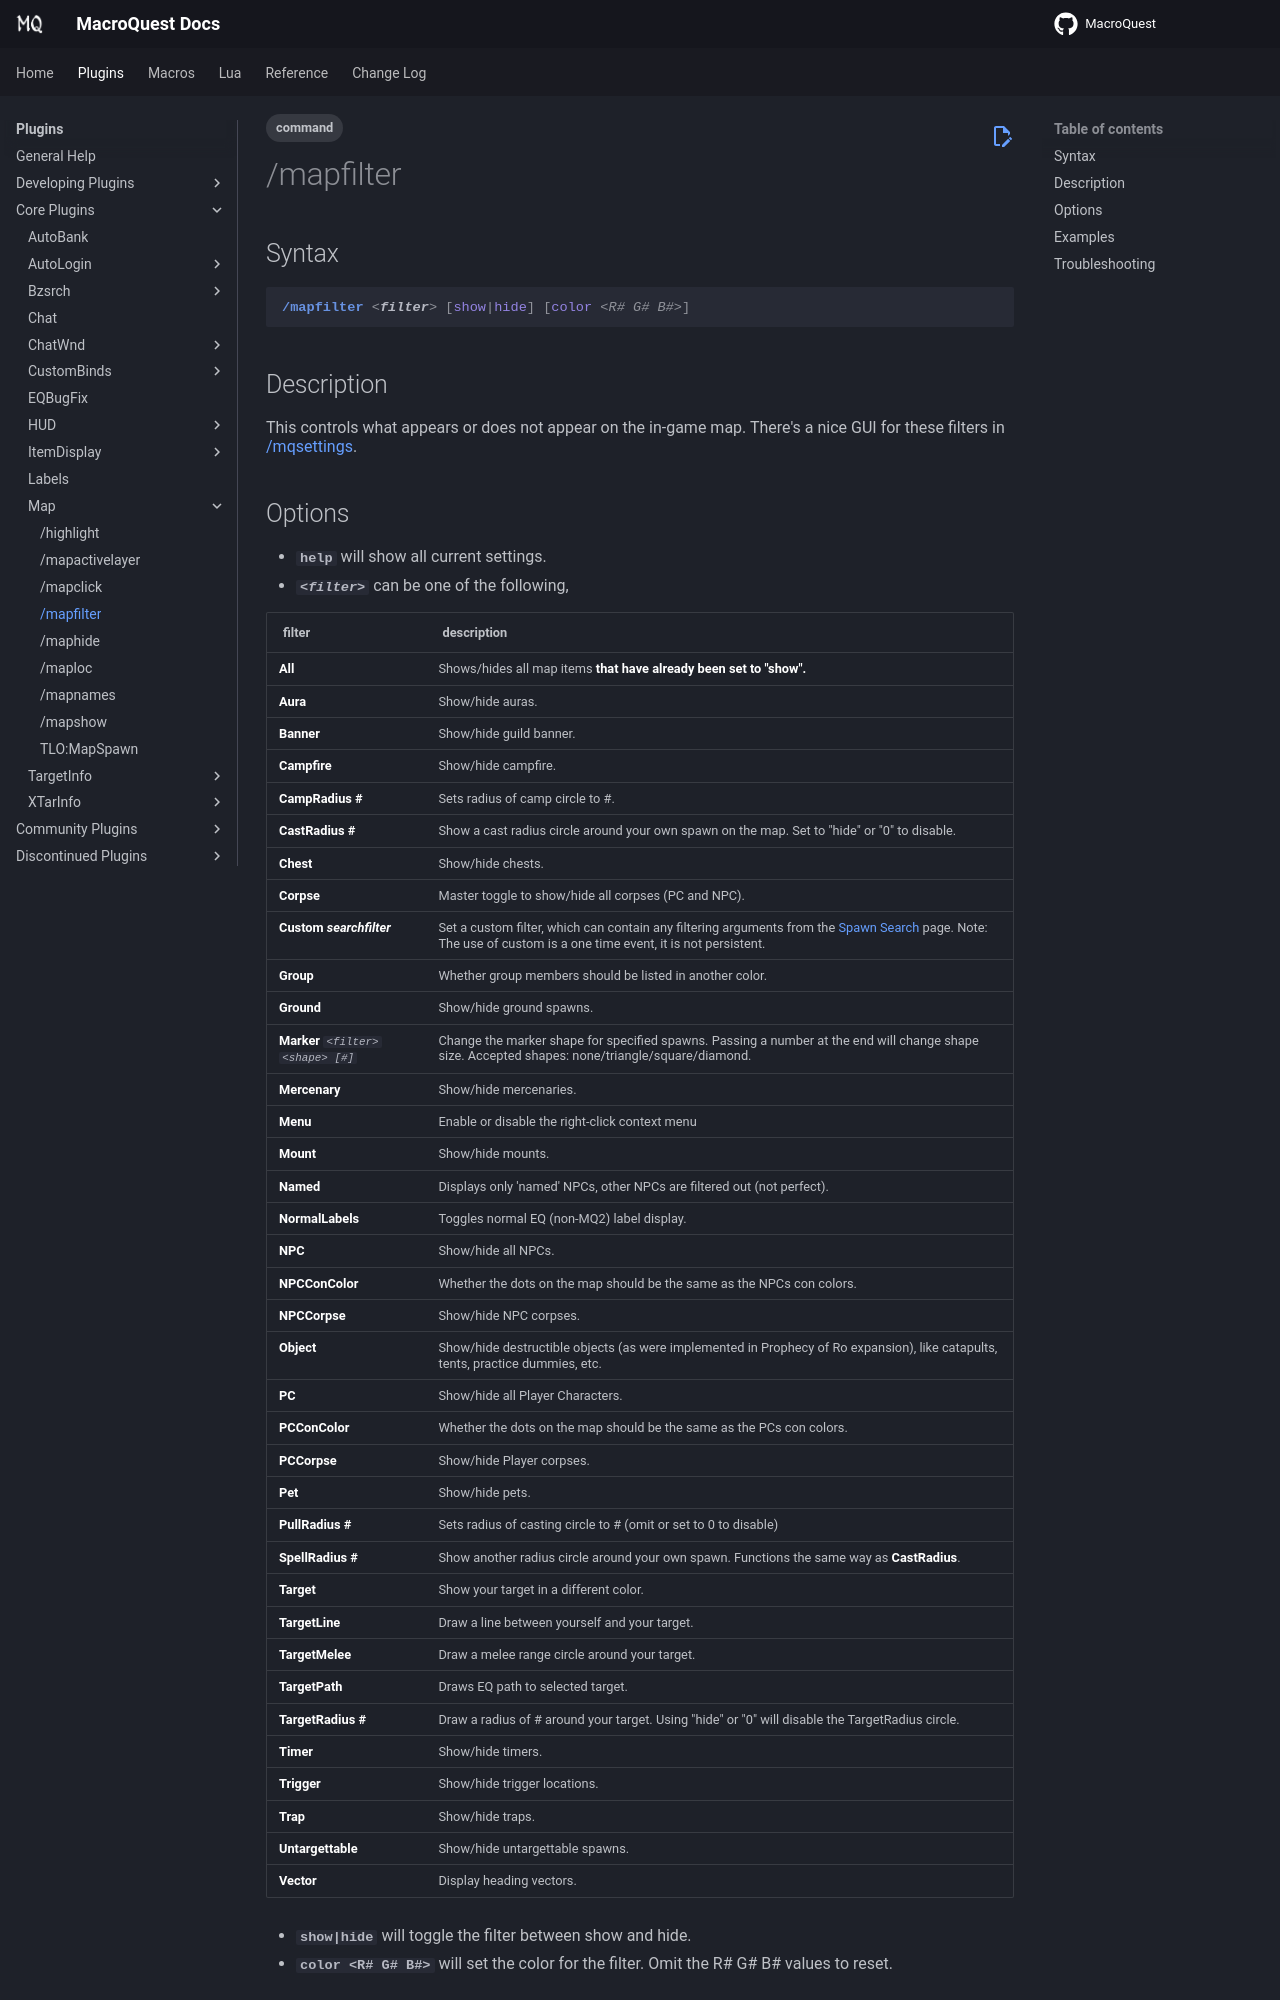

repository: macroquest/docs · page: plugins/core-plugins/map/mapfilter/index.html · generator: jekyll

---
tags:
   - command
---
# /mapfilter

## Syntax
<!--cmd-syntax-start-->
```eqcommand
/mapfilter <filter> [show|hide] [color <R# G# B#>] 
```
<!--cmd-syntax-end-->

## Description
<!--cmd-desc-start-->
This controls what appears or does not appear on the in-game map. There's a nice GUI for these filters in [/mqsettings](../../../reference/commands/mqsettings.md).
<!--cmd-desc-end-->
## Options

* **`help`** will show all current settings.
* _**`<filter>`**_ can be one of the following,

| filter | description |
| :--- | :--- |
| **All** | Shows/hides all map items **that have already been set to "show".** |
| **Aura** | Show/hide auras. |
| **Banner** | Show/hide guild banner. |
| **Campfire** | Show/hide campfire. |
| **CampRadius #** | Sets radius of camp circle to #.
| **CastRadius #** | Show a cast radius circle around your own spawn on the map. Set to "hide" or "0" to disable. |
| **Chest** | Show/hide chests. |
| **Corpse** | Master toggle to show/hide all corpses (PC and NPC). |
| **Custom** _**searchfilter**_ | Set a custom filter, which can contain any filtering arguments from the [Spawn Search](../../../reference/general/spawn-search.md) page. Note: The use of custom is a one time event, it is not persistent. |
| **Group** | Whether group members should be listed in another color. |
| **Ground** | Show/hide ground spawns. |
| **Marker** _`<filter> <shape> [#]`_ | Change the marker shape for specified spawns. Passing a number at the end will change shape size. Accepted shapes: none/triangle/square/diamond. |
| **Mercenary** | Show/hide mercenaries. |
| **Menu** | Enable or disable the right-click context menu |
| **Mount** | Show/hide mounts. |
| **Named** | Displays only 'named' NPCs, other NPCs are filtered out (not perfect). |
| **NormalLabels** | Toggles normal EQ (non-MQ2) label display. |
| **NPC** | Show/hide all NPCs. |
| **NPCConColor** | Whether the dots on the map should be the same as the NPCs con colors. |
| **NPCCorpse** | Show/hide NPC corpses. |
| **Object** | Show/hide destructible objects (as were implemented in Prophecy of Ro expansion), like catapults, tents, practice dummies, etc. |
| **PC** | Show/hide all Player Characters. |
| **PCConColor** | Whether the dots on the map should be the same as the PCs con colors. |
| **PCCorpse** | Show/hide Player corpses. |
| **Pet** | Show/hide pets. |
| **PullRadius #** | Sets radius of casting circle to # (omit or set to 0 to disable) |
| **SpellRadius #** | Show another radius circle around your own spawn. Functions the same way as **CastRadius**. |
| **Target** | Show your target in a different color. |
| **TargetLine** | Draw a line between yourself and your target. |
| **TargetMelee** | Draw a melee range circle around your target. |
| **TargetPath** | Draws EQ path to selected target. |
| **TargetRadius #** | Draw a radius of # around your target. Using "hide" or "0" will disable the TargetRadius circle. |
| **Timer** | Show/hide timers. |
| **Trigger** | Show/hide trigger locations. |
| **Trap** | Show/hide traps. |
| **Untargettable** | Show/hide untargettable spawns. |
| **Vector** | Display heading vectors. |

* **`show|hide`** will toggle the filter between show and hide.
* **`color <R# G# B#>`** will set the color for the filter. Omit the R# G# B# values to reset.
